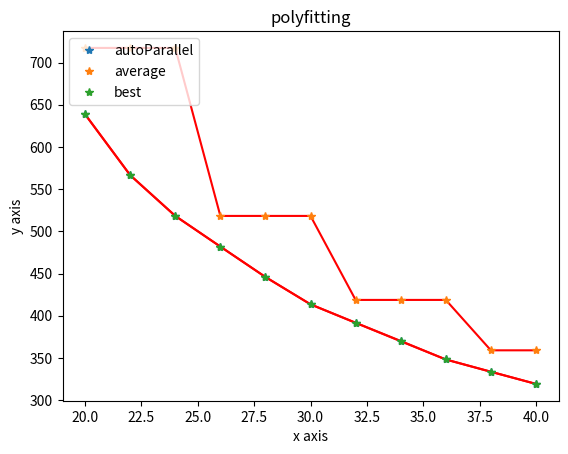

Write the Python code that produced this figure.

import matplotlib.pyplot as plt


xxx = [20,22,24,26,28,30,32,34,36, 38,40]

yyy = [638.6690815701324, 566.589236931183, 518.2583382791654, 481.915437425596, 445.87551510612127, 413.48408228684934, 391.67834177470763, 370.0543883830228, 348.1267763390272, 333.58961599759937, 319.1736470698095]

ybest = [638.6690815701324, 566.589236931183, 518.2583382791654, 481.915437425596, 445.87551510612127, 413.48408228684934, 391.5564702428537, 369.750729730712, 348.1267763390272, 333.58961599759937, 319.1736470698095]

yaverage = [717.3430294885214, 717.3430294885214, 717.3430294885214, 518.2583382791654, 518.2583382791654, 518.2583382791654, 418.71599267448744, 418.71599267448744, 418.71599267448744, 358.99058531168066, 358.99058531168066]


plt.plot(xxx, yyy, 'r', )
plt.plot(xxx, yaverage, 'r', )
plt.plot(xxx, ybest, 'r', )

plt.plot(xxx, yyy, '*', label='autoParallel')
plt.plot(xxx, yaverage, '*', label='average')
plt.plot(xxx, ybest, '*', label='best')


plt.xlabel('x axis')
plt.ylabel('y axis')
plt.legend(loc=2)
plt.title('polyfitting')
plt.show()